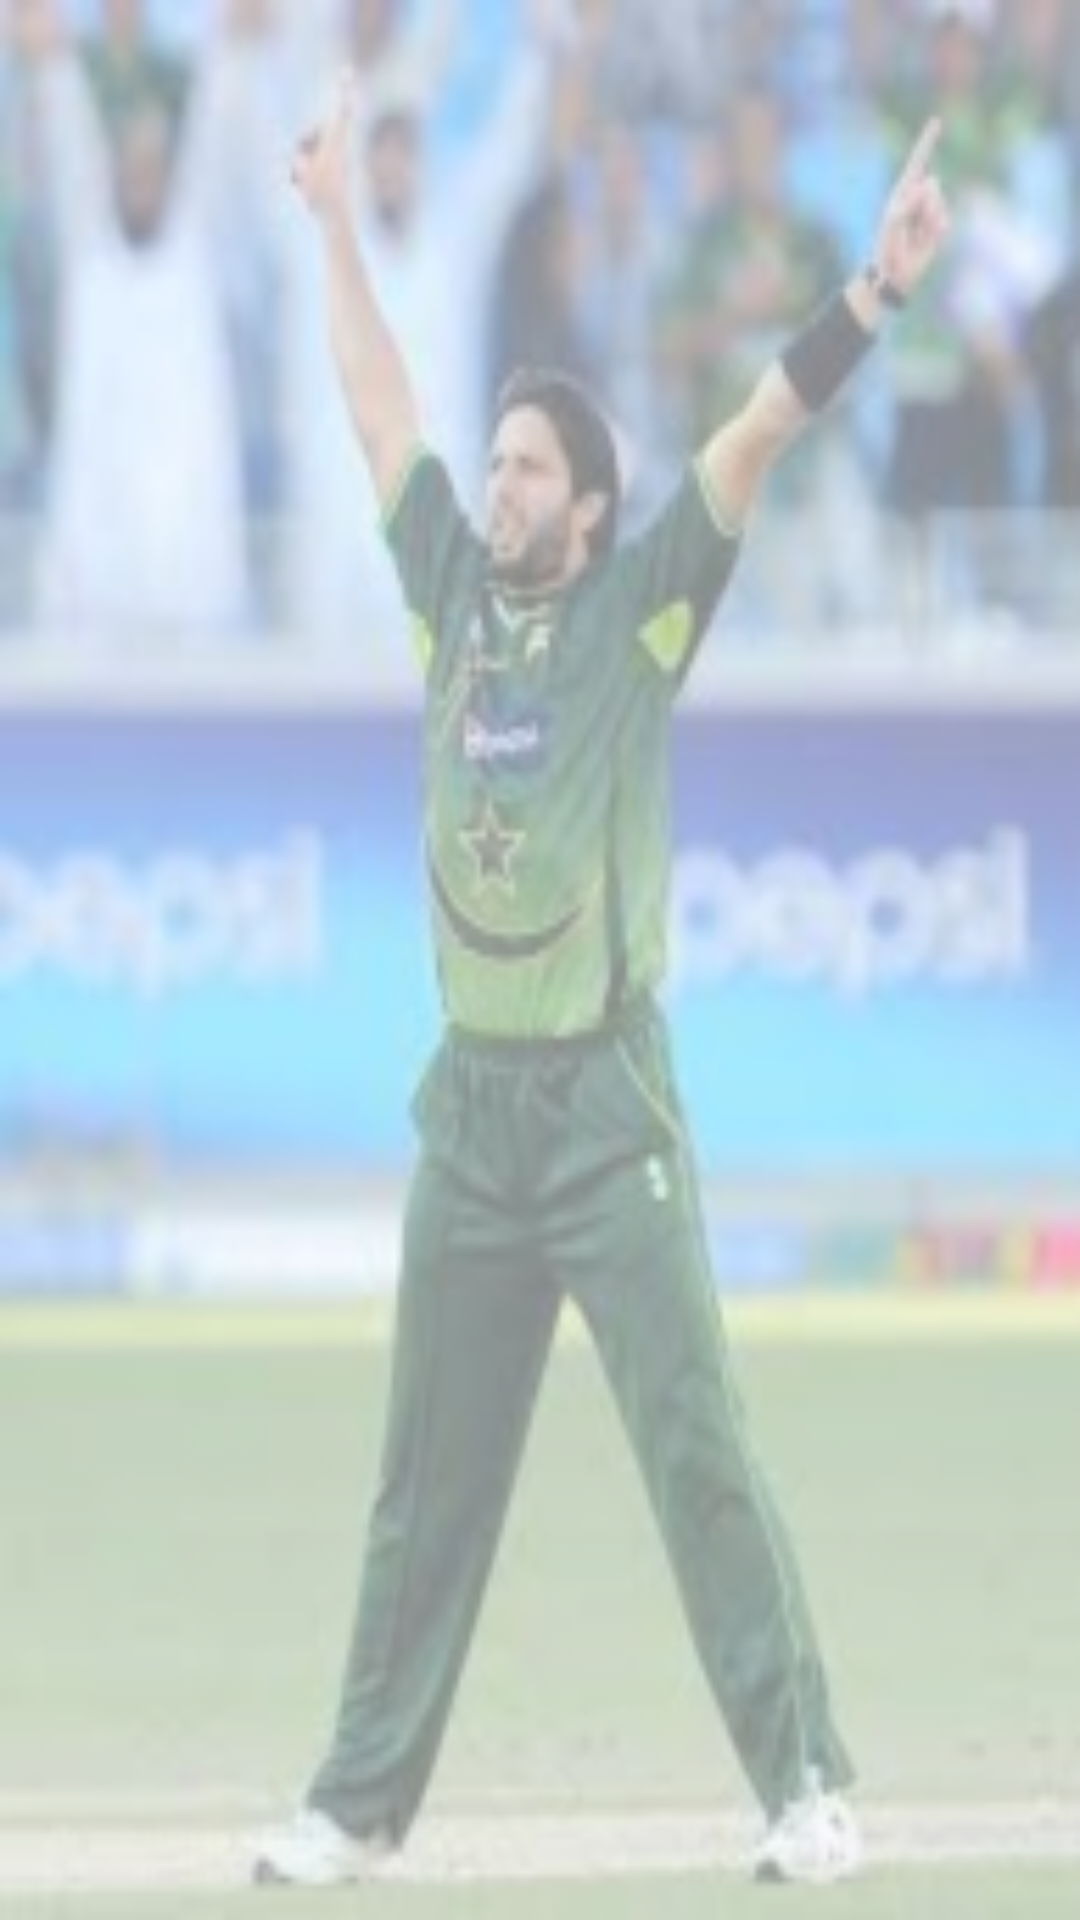

Here is an Android app screen rendered from its layout file. Give the layout XML and the strings, colors and styles it references.
<!-- AndroidManifest.xml: application theme AppThemeNoActionBar -->
<!-- res/layout/activity_puzzle_game.xml -->
<?xml version="1.0" encoding="utf-8"?>
<GridView xmlns:android="http://schemas.android.com/apk/res/android"
    xmlns:app="http://schemas.android.com/apk/res-auto"
    xmlns:tools="http://schemas.android.com/tools"
    android:id="@+id/gridView"
    android:layout_marginTop="50dp"
    android:layout_gravity="center"
    android:layout_width="match_parent"
    android:layout_height="match_parent"
    android:numColumns="3"
    android:background="@drawable/puzzleback"
    android:verticalSpacing="0dp"
    android:horizontalSpacing="8dp"
    android:layout_marginBottom="50dp"
    android:stretchMode="columnWidth"
    tools:context=".activities.activity.PuzzleGameActivity"/>
<!-- resources referenced by this layout -->
<resources>
  <!-- drawable puzzleback: png bitmap (drawable, 70133 bytes) -->
  <style name="AppThemeNoActionBar" parent="Theme.MaterialComponents.Light.NoActionBar">
          
          <item name="colorPrimary">@color/itsfsy</item>
          <item name="colorPrimaryDark">@color/colorPrimaryDark</item>
          <item name="colorAccent">@color/itsgold</item>
      </style>
  <color name="itsfsy">#016102</color>
  <color name="colorPrimaryDark">#11164E</color>
  <color name="itsgold">#CCB001</color>
</resources>
